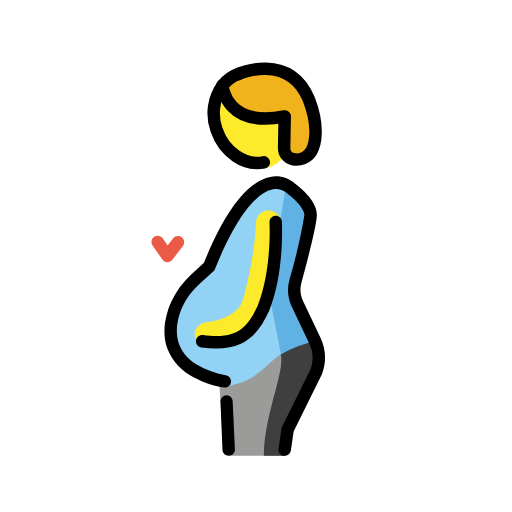
t = 0.00 s
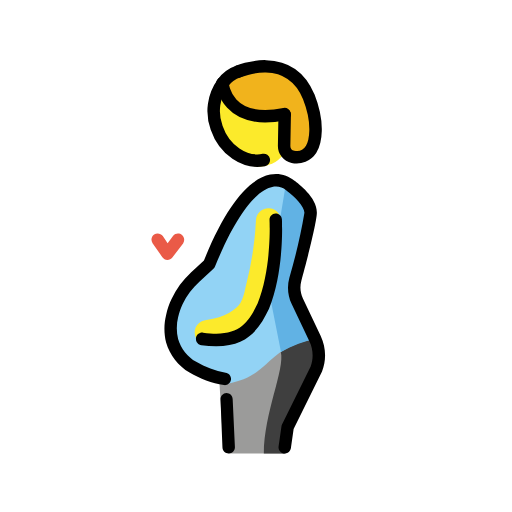
t = 0.48 s
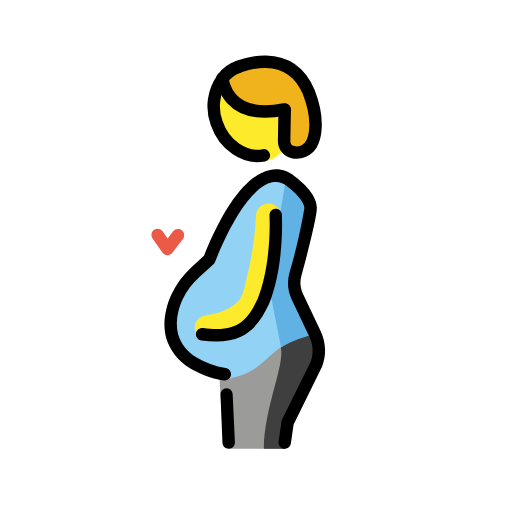
t = 1.43 s
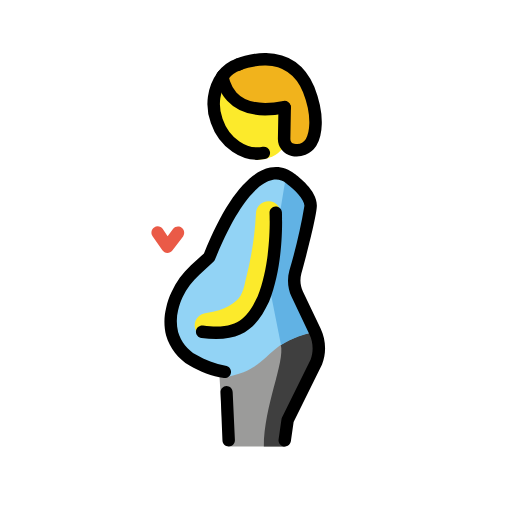
t = 1.90 s
t = 2.38 s: frame unchanged from t = 1.43 s, image omitted
t = 3.33 s: frame unchanged from t = 0.48 s, image omitted

The animated SVG that drew these frames (rendered in a browser with its animation timeline set to each time). Animation: 1 SMIL element (animateTransform=1); one cycle of 3.80 s, repeats indefinitely.

<?xml version='1.0' encoding='utf-8'?>
<svg xmlns="http://www.w3.org/2000/svg" id="emoji" viewBox="-5 -5 82 82" width="200" height="200" role="img">
  <title>OpenMoji: pregnant person</title><g><g id="color">
    <path fill="#9b9b9a" d="M45.9548,49.59c-5-1.15-11.5,6.08-15.87,6.08l.45,7.49,1.09,4.84h9l1-4.2,4.58-9.29c.6058-1.6032,.5152-3.3865-.25-4.92Z" />
    <path fill="#3f3f3f" d="M39.9748,51.76c.68,2.72-2.72,9.85-2.72,16.24h3.37s.3-3.14,1-4.2,4.09-9.29,4.09-9.29c0,0,1.73-4,.12-4.92-2.0828,.3085-4.0786,1.0476-5.86,2.17Z" />
    <path fill="#92d3f5" d="M42.9148,43.62c-.5333-1.1022-.6436-2.3619-.31-3.54,1.0285-3.481,1.8466-7.0207,2.45-10.6,.07-2.07-3.22-4.34-3.22-4.34,0,0-5.65-5.81-13,12.56l-3.43,3.13c-1.2554,1.4959-2.1395,3.2674-2.58,5.17-.3182,1.2907-.3182,2.6393,0,3.93,.5251,1.7907,1.717,3.3117,3.33,4.25,1.6334,1.0148,3.3378,1.9104,5.1,2.68,7.39-1.2,6.26-6.11,14.48-7.27l-2.82-5.97Z" />
    <path fill="#61b2e4" d="M40.8148,24.65l-2.81,17,2,10.09c1.7862-1.0607,3.7467-1.7955,5.79-2.17l-3.37-8.26,2.3-12.39-3.91-4.27Z" />
    <path fill="#ea5a47" d="M21.8048,37h0c-.3201-.007-.6176-.1669-.8-.43l-1.57-2.25c-.314-.453-.2022-1.0748,.25-1.39,.4556-.312,1.0779-.1956,1.39,.26l.77,1.13,.89-1.17c.3535-.4243,.9841-.4817,1.4084-.1281,.398,.3317,.4768,.9124,.1816,1.3381l-1.72,2.25c-.1909,.248-.487,.3924-.8,.39Z" />
  </g>
  <g id="skin">
    <ellipse cx="35.398" cy="14.9731" rx="5.86" ry="7.36" transform="translate(-2.9742 17.1601) rotate(-26.19)" fill="#fcea2b" />
    <path fill="#fcea2b" d="M28.3048,50.61c-1.1046,.0663-2.0537-.7754-2.12-1.88-.0663-1.1046,.7754-2.0537,1.88-2.12,3-.37,4.78-1.68,5.44-2.7,.3689-.6944,.6222-1.4442,.75-2.22,.07-.28,.13-.55,.2-.82,.8517-3.3436,1.3676-6.7639,1.54-10.21,.0387-1.1046,.9654-1.9687,2.07-1.93s1.9687,.9654,1.93,2.07h0c-.1842,3.7432-.7436,7.4585-1.67,11.09-.06,.23-.12,.48-.17,.72-.2311,1.2336-.6744,2.4178-1.31,3.5-1.53,2.35-4.63,4-8.29,4.48l-.25,.02Z" />
  </g>
  <g id="hair">
    <path fill="#f1b31c" d="M40.8348,13.69l-.09,5c-.0178,.8526,.575,1.5967,1.41,1.77,1.1237,.2546,2.2867-.2209,2.91-1.19,.66-1.12,1.35-4-.39-8.46-3.21-7.53-11.27-4-11.27-4-.9878,.3704-1.8605,.9947-2.53,1.81h0c0,.35,.63,6.84,10,5h0" />
  </g>
  <g id="line">
    <path d="M40.5948,68h-.14c-.5427-.0823-.9176-.5866-.84-1.13l.46-3.2c.0086-.1052,.0392-.2074,.09-.3l4.59-9.29c.4732-1.3052,.4048-2.7455-.19-4l-2.85-6c-.6293-1.3228-.7606-2.8282-.37-4.24,1.0113-3.4152,1.8161-6.8881,2.41-10.4,0-1-1.61-2.66-2.79-3.48l-.14-.12c-.6196-.5155-1.4479-.7049-2.23-.51-1.65,.35-5,2.48-9.16,12.74-.0557,.137-.1411,.26-.25,.36l-2.25,2.07c-1.1155,.998-2.0258,2.2038-2.68,3.55-.3204,.6881-.5652,1.409-.73,2.15-.2761,1.1368-.2761,2.3232,0,3.46,.4599,1.5502,1.4982,2.8641,2.9,3.67,1.446,.8742,3.0439,1.4679,4.71,1.75,.5463,.0726,.9309,.5735,.86,1.12-.0775,.5423-.5769,.9212-1.12,.85-1.9526-.3013-3.8276-.9807-5.52-2-1.8198-1.0686-3.1616-2.7933-3.75-4.82-.3616-1.4511-.3616-2.9689,0-4.42,.1889-.8844,.4809-1.7436,.87-2.56,.7478-1.607,1.8046-3.0511,3.11-4.25l2.08-1.91c3.41-8.41,7-13,10.6-13.75,1.3848-.2913,2.8262,.0783,3.9,1,.59,.42,3.67,2.72,3.58,5.16-.06,1.72-1.7,8-2.48,10.82-.2643,.949-.1755,1.9616,.25,2.85l2.85,6c.8522,1.7935,.9282,3.8588,.21,5.71l-4.55,9.22-.44,3.06c-.0787,.4853-.4984,.8414-.99,.84h0Z" />
    <path d="M31.6248,68c-.5523,0-1-.4477-1-1l-.31-7.69c-.0007-.5333,.4173-.9733,.95-1,.5523,0,1,.4477,1,1l.36,7.69c0,.5523-.4477,1-1,1Z" />
    <path fill="none" stroke="#000" stroke-linecap="round" stroke-linejoin="round" stroke-width="2" d="M37.2548,21c-3.06,.59-6.34-1.59-7.56-5.17-.8919-2.4129-.5165-5.1121,1-7.19,.6396-.8445,1.5173-1.4783,2.52-1.82" />
    <path fill="none" stroke="#000" stroke-linecap="round" stroke-linejoin="round" stroke-width="2" d="M30.6448,8.65h0c0,.35,.62,6.84,9.94,5" />
    <path fill="none" stroke="#000" stroke-linecap="round" stroke-linejoin="round" stroke-width="2" d="M33.1648,6.84s8.07-3.56,11.27,4c1.75,4.46,1.06,7.34,.39,8.46-.6233,.9691-1.7863,1.4446-2.91,1.19-.8306-.1804-1.4199-.9201-1.41-1.77l.09-5h0" />
    <path d="M29.6148,50.81c-.7893-.0012-1.5777-.0546-2.36-.16-.5523-.0746-.9396-.5827-.865-1.135s.5827-.9396,1.135-.865c5.73,.79,7.18-1.45,8.73-4.65,2.31-5.72,1.92-13.35,1.91-13.43-.001-.5297,.4113-.9682,.94-1,.5488-.0284,1.0178,.3914,1.05,.94,0,.32,.42,8.15-2.07,14.32-1.54,3.17-3.34,5.98-8.47,5.98Z" />
  </g>
<animateTransform attributeName="transform" type="translate" values="0 0;0 -1.5;0 0" dur="3.8s" repeatCount="indefinite" /></g></svg>
